Run: headless pygame with SDL's dummy video driver; simulated clock (each Clock.tick advances the game by its frame time, no real sleeping); random seed 0; keys injected as events and as key.get_pressed() state; mouse plan: one left click at the window centre at the start of phase 2, then a move to the lower-right quarter at the start of phase 3.
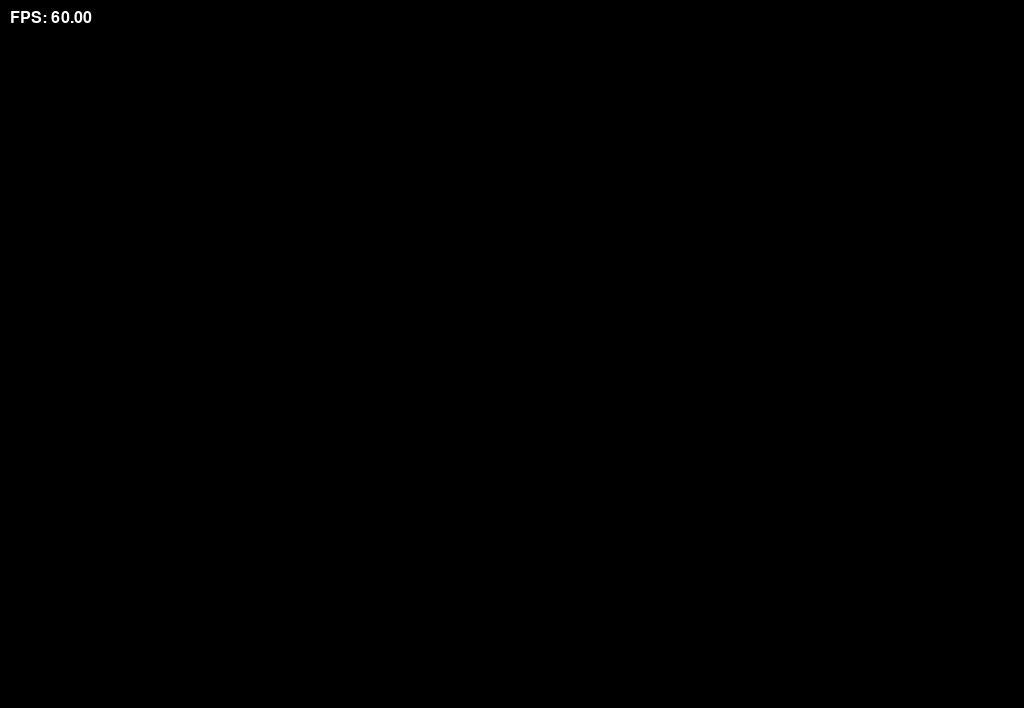
Frame 1 of 4 · flips 1–60 · no input
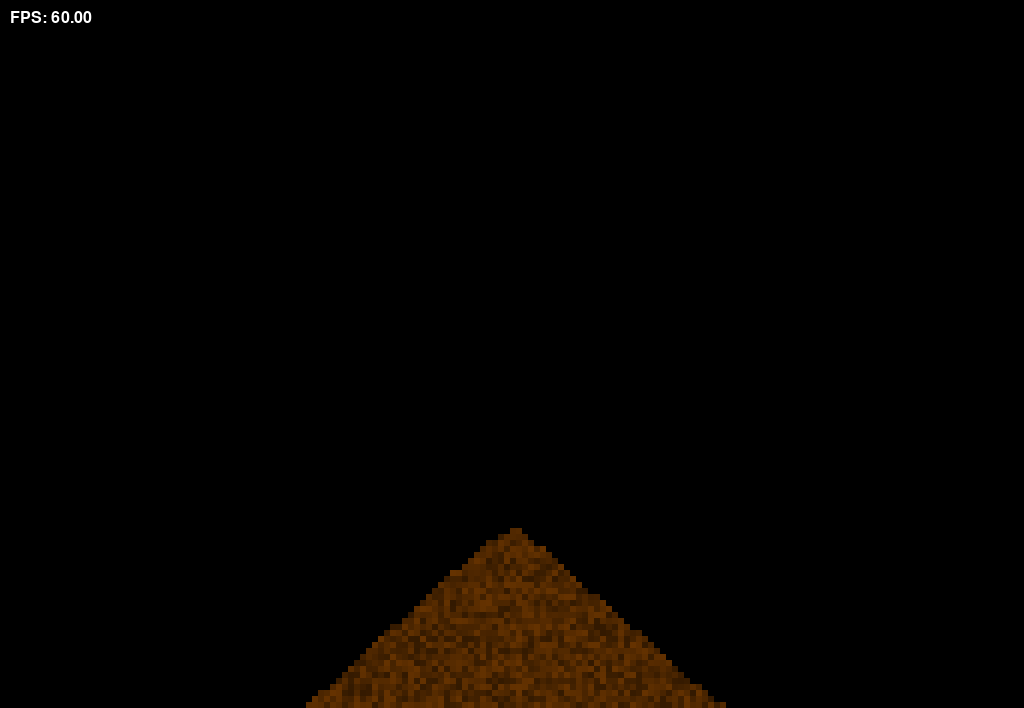
Frame 2 of 4 · flips 61–180 · clicked the window centre · tapped SPACE, RETURN · held RIGHT (→), D
Frame 3 of 4 · flips 181–300 · moved the mouse to the lower-right quarter · held DOWN (↓), S · screen unchanged from frame 2, image omitted
Frame 4 of 4 · flips 301–420 · held LEFT (←), A, UP (↑), W · screen unchanged from frame 3, image omitted

The pygame program that drew these frames:

import pygame
import random
import sys


class ParticleType:
    EMPTY = 0
    SAND = 1
    STONE = 2
    WATER = 3


PARTICLE_HUES = {
    ParticleType.SAND: 30,  # Hue for sand
    ParticleType.STONE: 40,  # Hue for stone
    ParticleType.WATER: 90,  # Hue for water
}

PARTICLE_LIGHT = {
    ParticleType.SAND: 100,  # Lightness for sand
    ParticleType.STONE: 50,   # Lightness for stone
    ParticleType.WATER: 100,  # Lightness for water
}

PARTICLE_BRUSH = {
    ParticleType.SAND: 50,  # Brush size for sand
    ParticleType.STONE: 10,  # Brush size for stone
    ParticleType.WATER: 10,  # Brush size for water
}



class SandSimulation:
    def __init__(self, square_size):
        pygame.init()
        pygame.font.init()  # Initialize the font module
        self.font = pygame.font.SysFont(None, 24)  # Choose the default system font and set the size
        display_info = pygame.display.Info()
        self.world_width = display_info.current_w
        self.world_height = display_info.current_h
        self.active_particles = set()

        # Set the window size to some fraction of the screen size for windowed mode
        # or you can use the full screen size for full screen mode.
        width = self.world_width
        height = self.world_height - 60

        self.screen = pygame.display.set_mode((width, height), pygame.RESIZABLE)
        pygame.display.set_caption("Array Visualization")
        self.w = square_size

        # Define a viewport rect that represents the currently visible area of the world
        self.viewport = pygame.Rect(0, 0, width, height)

        # Create a grid that represents the entire world
        self.cols = int(width / self.w)
        self.rows = int(height / self.w)
        self.grid = self.make_2d_array(self.cols, self.rows)
        self.velocity_grid = self.make_2d_array(self.cols, self.rows)
        self.gravity = 0.001
        self.particle_surface = pygame.Surface((width, height), pygame.SRCALPHA)
        self.sat_start = 20

    def make_2d_array(self, cols, rows):
        return [[(ParticleType.EMPTY, 0) for _ in range(rows)] for _ in range(cols)]

    def within_cols(self, i):
        return 0 <= i < self.cols

    def within_rows(self, j):
        return 0 <= j < self.rows

    def erase_particles(self, mouse_col, mouse_row, particle_type, matrix=4):
        extent = matrix // 2
        for i in range(-extent, extent + 1):
            for j in range(-extent, extent + 1):
                col = mouse_col + i
                row = mouse_row + j
                if self.within_cols(col) and self.within_rows(row):
                    self.grid[col][row] = (ParticleType.EMPTY, 0)  # Update to use the tuple format for consistency
                    self.velocity_grid[col][row] = 0
                    self.active_particles.discard((col, row))

                    # Activate surrounding particles if they can potentially move
                    if particle_type == ParticleType.SAND or ParticleType.WATER:
                        for dy in [-1, 0, 1]:  # Check the row above, same row, and below
                            for dx in [-1, 0, 1]:  # Check left, same column, and right
                                adj_col, adj_row = col + dx, row + dy
                                if self.within_bounds(adj_col, adj_row) and self.grid[adj_col][adj_row][
                                    0] != ParticleType.EMPTY:
                                    self.active_particles.add((adj_col, adj_row))

    def add_particle(self, mouse_col, mouse_row, particle_type):
        matrix = PARTICLE_BRUSH.get(particle_type, 30)
        extent = matrix // 2
        for i in range(-extent, extent + 1):
            for j in range(-extent, extent + 1):
                col = mouse_col + i
                row = mouse_row + j
                if (col, row) not in self.active_particles and self.within_cols(col) and self.within_rows(row):
                    sat = random.uniform(self.sat_start, self.sat_start + 20)
                    self.grid[col][row] = (particle_type, sat)  # Store particle type and sat in a tuple

                    # Set initial velocity based on particle type
                    initial_velocity = 1 if particle_type == ParticleType.SAND else 1
                    self.velocity_grid[col][row] = initial_velocity

                    # Add to active particles if it's sand, since stone doesn't move
                    self.active_particles.add((col, row))

        # Increment the start of the sat range
        self.sat_start += 1
        # Wrap around if the end of the sat range exceeds 100
        if self.sat_start > 80:
            self.sat_start = 20

    def draw_grid(self):
        # Clear the screen with a black fill before drawing the new frame.
        self.screen.fill((0, 0, 0))

        # Calculate the visible range based on the viewport
        visible_start_col = max(0, self.viewport.left // self.w)
        visible_end_col = min(self.cols, (self.viewport.right // self.w) + 1)
        visible_start_row = max(0, self.viewport.top // self.w)
        visible_end_row = min(self.rows, (self.viewport.bottom // self.w) + 1)

        # Iterate only over the visible particles
        for col in range(visible_start_col, visible_end_col):
            for row in range(visible_start_row, visible_end_row):
                particle_type, saturation = self.grid[col][row]
                if particle_type != ParticleType.EMPTY:
                    # Determine the hue based on particle type
                    hue = PARTICLE_HUES.get(particle_type)
                    light = PARTICLE_LIGHT.get(particle_type)
                    # Update the particle_color's hsva value
                    particle_color = pygame.Color(0)
                    particle_color.hsva = (hue, light, saturation, 100)

                    # Calculate the position to draw the rectangle on the screen
                    screen_x = (col - visible_start_col) * self.w
                    screen_y = (row - visible_start_row) * self.w
                    pygame.draw.rect(self.screen, particle_color, (screen_x, screen_y, self.w, self.w))

    def update_particles(self):
        nextGrid = self.make_2d_array(self.cols, self.rows)
        nextVelocityGrid = self.make_2d_array(self.cols, self.rows)
        new_active_particles = set()

        for col, row in self.active_particles:
            state = self.grid[col][row]
            particle_type, saturation = state
            directions = [1, -1] if random.random() < 0.5 else [-1, 1]

            moved = False  # Flag to track if the particle has moved

            # Sand specific logic for falling
            if particle_type == ParticleType.SAND:
                if row + 1 < self.rows and self.grid[col][row + 1][0] == ParticleType.EMPTY:
                    # Move sand down if the spot directly below is empty
                    nextGrid[col][row + 1] = state
                    nextVelocityGrid[col][row + 1] = self.gravity
                    new_active_particles.add((col, row + 1))
                    moved = True
                else:
                    # Try to move sand diagonally down if the spot directly below is not empty
                    for dir in directions:
                        adjacent_col = col + dir
                        if row + 1 < self.rows and self.within_cols(adjacent_col) and self.grid[adjacent_col][row + 1][
                            0] == ParticleType.EMPTY:
                            nextGrid[adjacent_col][row + 1] = state
                            nextVelocityGrid[adjacent_col][row + 1] = self.gravity
                            new_active_particles.add((adjacent_col, row + 1))
                            moved = True
                            break

            # Water specific logic for falling and spreading
            elif particle_type == ParticleType.WATER:
                moved = False
                # First, try moving down
                if row + 1 < self.rows and self.grid[col][row + 1][0] == ParticleType.EMPTY:
                    nextGrid[col][row + 1] = state
                    nextVelocityGrid[col][row + 1] = 0  # No gravity effect for water moving down
                    new_active_particles.add((col, row + 1))
                    moved = True
                else:
                    # Try to move water right if the spot directly below is not empty
                    if self.within_cols(col + 1) and self.grid[col + 1][row][0] == ParticleType.EMPTY:
                        nextGrid[col + 1][row] = state
                        nextVelocityGrid[col + 1][row] = self.gravity  # No gravity effect for water moving right
                        new_active_particles.add((col + 1, row))
                        moved = True
                    # If moving right is not possible, then try to move left
                    elif self.within_cols(col - 1) and self.grid[col - 1][row][0] == ParticleType.EMPTY:
                        nextGrid[col - 1][row] = state
                        nextVelocityGrid[col - 1][row] = self.gravity  # No gravity effect for water moving left
                        new_active_particles.add((col - 1, row))
                        moved = True

                # If water couldn't move down, right, or left, keep it in its current position
                if not moved:
                    nextGrid[col][row] = state
                    nextVelocityGrid[col][row] = 0
                    new_active_particles.add((col, row))

            # If the particle has not moved (either it's at the bottom or surrounded), keep it in its current position
            if not moved:
                nextGrid[col][row] = state
                nextVelocityGrid[col][row] = self.gravity if particle_type == ParticleType.SAND else 0
                new_active_particles.add((col, row))

        # Update the grid and active particles for the next iteration
        self.grid, self.velocity_grid = nextGrid, nextVelocityGrid
        self.active_particles = new_active_particles

    def run(self):
        running = True
        clock = pygame.time.Clock()
        scroll_speed = 10
        current_particle_type = ParticleType.SAND

        while running:
            for event in pygame.event.get():
                if event.type == pygame.QUIT:
                    running = False
                elif event.type == pygame.VIDEORESIZE:
                    # Adjust the viewport size without changing the world size
                    new_width, new_height = event.w, event.h
                    self.viewport.size = (new_width, new_height)
                    self.screen = pygame.display.set_mode((new_width, new_height), pygame.RESIZABLE)
                elif event.type == pygame.MOUSEBUTTONDOWN:
                    mouseX, mouseY = pygame.mouse.get_pos()
                    mouseCol = (mouseX + self.viewport.left) // self.w
                    mouseRow = (mouseY + self.viewport.top) // self.w
                    if event.button == 1:  # Left mouse button adds particles
                        self.add_particle(mouseCol, mouseRow, current_particle_type)
                    elif event.button == 3:  # Right mouse button erases particles
                        self.erase_particles(mouseCol, mouseRow, current_particle_type)
                elif event.type == pygame.KEYDOWN:
                    if event.key == pygame.K_1:
                        current_particle_type = ParticleType.SAND
                    elif event.key == pygame.K_2:
                        current_particle_type = ParticleType.STONE
                    elif event.key == pygame.K_3:
                        current_particle_type = ParticleType.WATER

            keys = pygame.key.get_pressed()
            if keys[pygame.K_LEFT]:
                self.viewport.x = max(self.viewport.x - scroll_speed, 0)  # Scroll left
            if keys[pygame.K_RIGHT]:
                self.viewport.x = min(self.viewport.x + scroll_speed,
                                      self.world_width - self.viewport.width)  # Scroll right

            # Drawing everything
            self.update_particles()
            self.draw_grid()

            # Render the FPS text and blit it onto the screen
            fps = clock.get_fps()
            fps_text = self.font.render(f"FPS: {fps:.2f}", True, pygame.Color('white'))
            self.screen.blit(fps_text, (10, 10))  # Position the text in the top-left corner

            pygame.display.flip()  # Update the display
            clock.tick(60)  # Limit to 60 frames per second


if __name__ == "__main__":
    sim = SandSimulation(6)  # Pass the square size directly
    sim.run()
